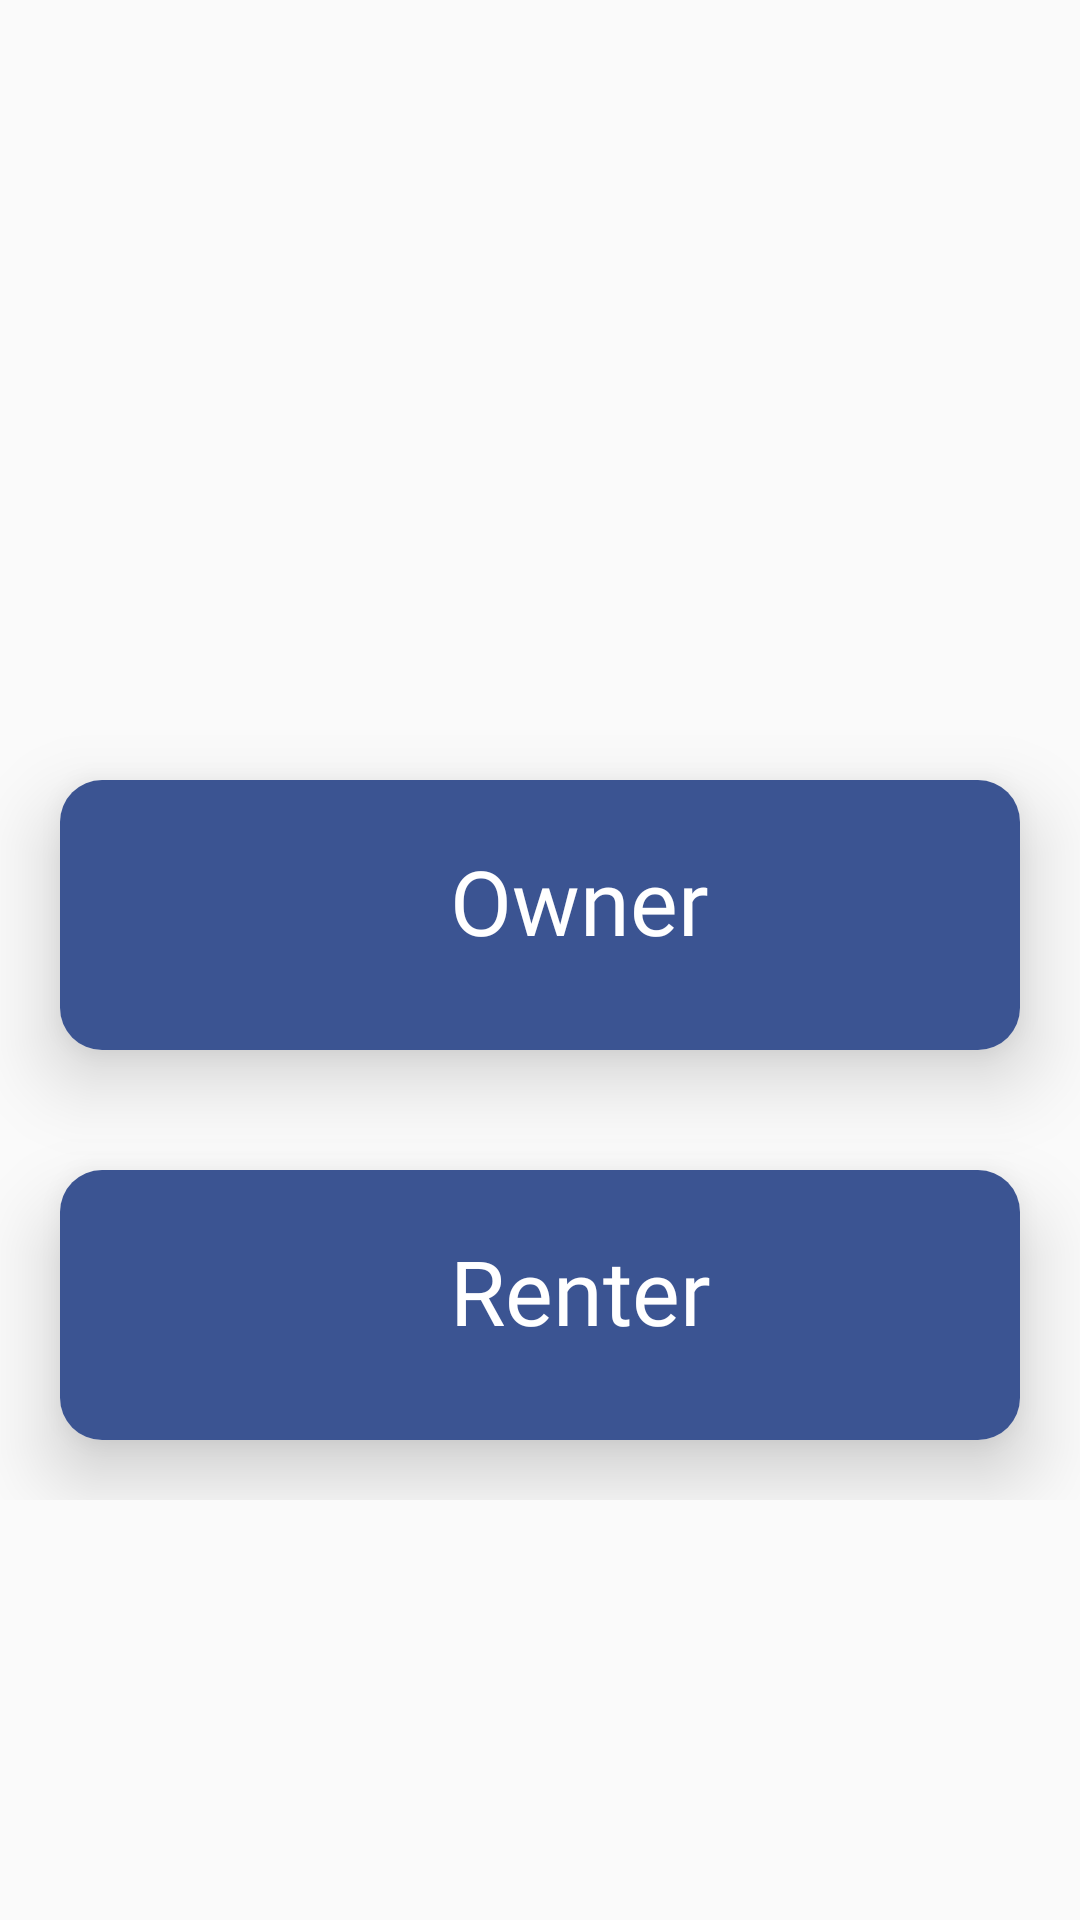

Here is an Android app screen rendered from its layout file. Give the layout XML and the strings, colors and styles it references.
<!-- AndroidManifest.xml: application theme Theme.AppCompat.DayNight.NoActionBar -->
<!-- res/layout/activity_frontpage.xml -->
<?xml version="1.0" encoding="utf-8"?>
<ScrollView xmlns:android="http://schemas.android.com/apk/res/android"
    xmlns:app="http://schemas.android.com/apk/res-auto"
    xmlns:tools="http://schemas.android.com/tools"
    android:layout_width="match_parent"
    android:layout_height="match_parent"
    tools:context=".frontpage">

<LinearLayout
    android:layout_width="match_parent"
    android:layout_height="wrap_content"
    android:orientation="vertical"
    android:layout_marginTop="240dp">
    <androidx.cardview.widget.CardView
        android:clickable="true"
        android:foreground="?attr/selectableItemBackground"
        android:layout_margin="20dp"

        cardBackgroundColor="#00000000"
        android:layout_width="match_parent"
        android:layout_height="wrap_content"
        android:id="@+id/ownerOption"
        app:cardCornerRadius="14dp"
        app:cardElevation="15dp">


            <RelativeLayout
                android:layout_width="match_parent"
                android:layout_height="90dp"

                android:background="#3B5492">

                <TextView
                    android:layout_width="wrap_content"
                    android:layout_height="wrap_content"
                    android:fontFamily="@font/alegreya_sc"
                    android:gravity="center"
                    android:layout_marginStart="130dp"
                    android:layout_marginTop="20dp"

                    android:text="Owner"
                    android:textColor="@color/white"
                    android:textSize="30sp" />


            </RelativeLayout>



    </androidx.cardview.widget.CardView>

    <androidx.cardview.widget.CardView
        android:clickable="true"
        android:foreground="?attr/selectableItemBackground"
        cardBackgroundColor="#00000000"
        android:id="@+id/renterOption"
        android:layout_width="match_parent"
        app:cardCornerRadius="14dp"
        android:layout_height="wrap_content"
        android:layout_margin="20dp"
        app:cardElevation="15dp">

        <RelativeLayout

            android:layout_width="match_parent"
            android:layout_height="90dp"

            android:background="#3B5492">



            <TextView
                android:layout_width="wrap_content"
                android:layout_height="wrap_content"
                android:fontFamily="@font/alegreya_sc"
                android:gravity="center"
                android:layout_marginStart="130dp"
                android:layout_marginTop="20dp"

                android:text="Renter"
                android:textColor="@color/white"
                android:textSize="30sp" />


        </RelativeLayout>


    </androidx.cardview.widget.CardView>
    </LinearLayout>

</ScrollView>
<!-- resources referenced by this layout -->
<resources>
  <color name="white">#FFFFFFFF</color>
</resources>
